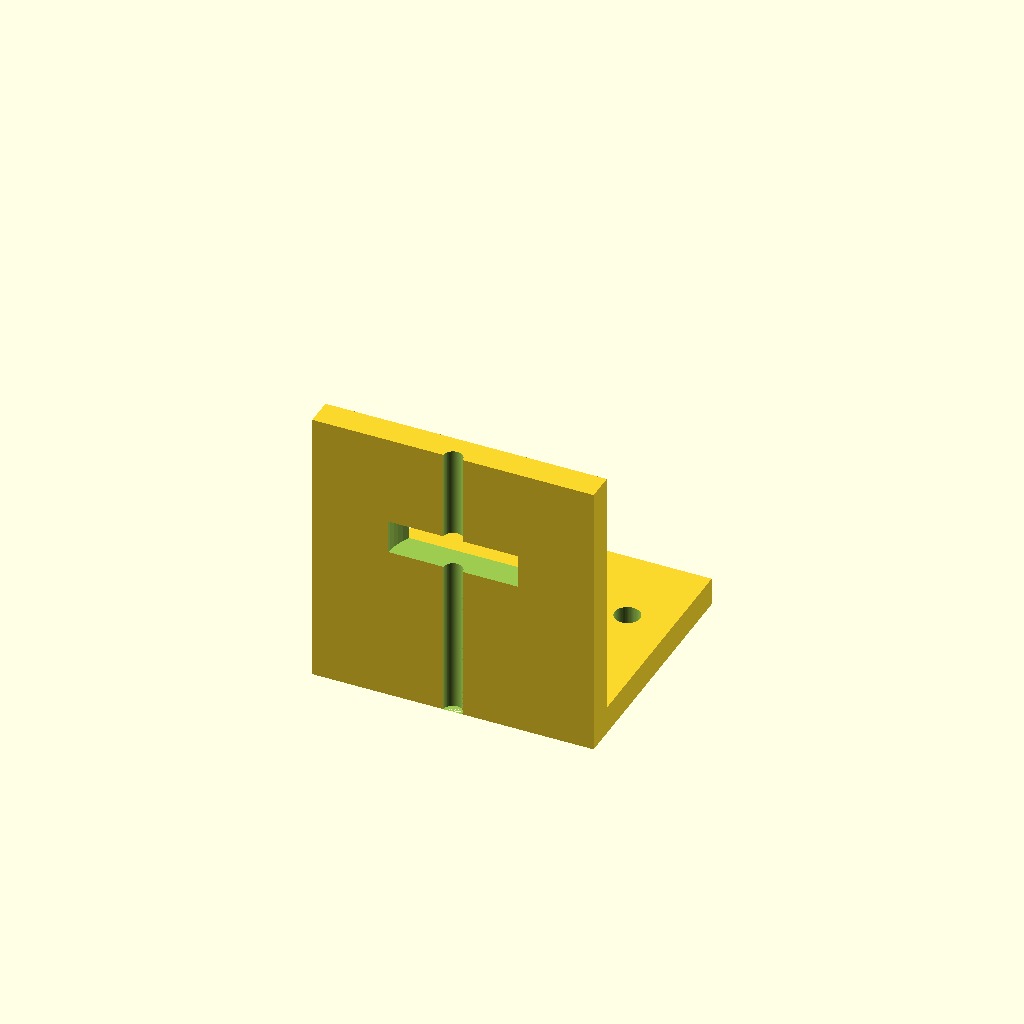
Cell 1: the model at its default parameters.
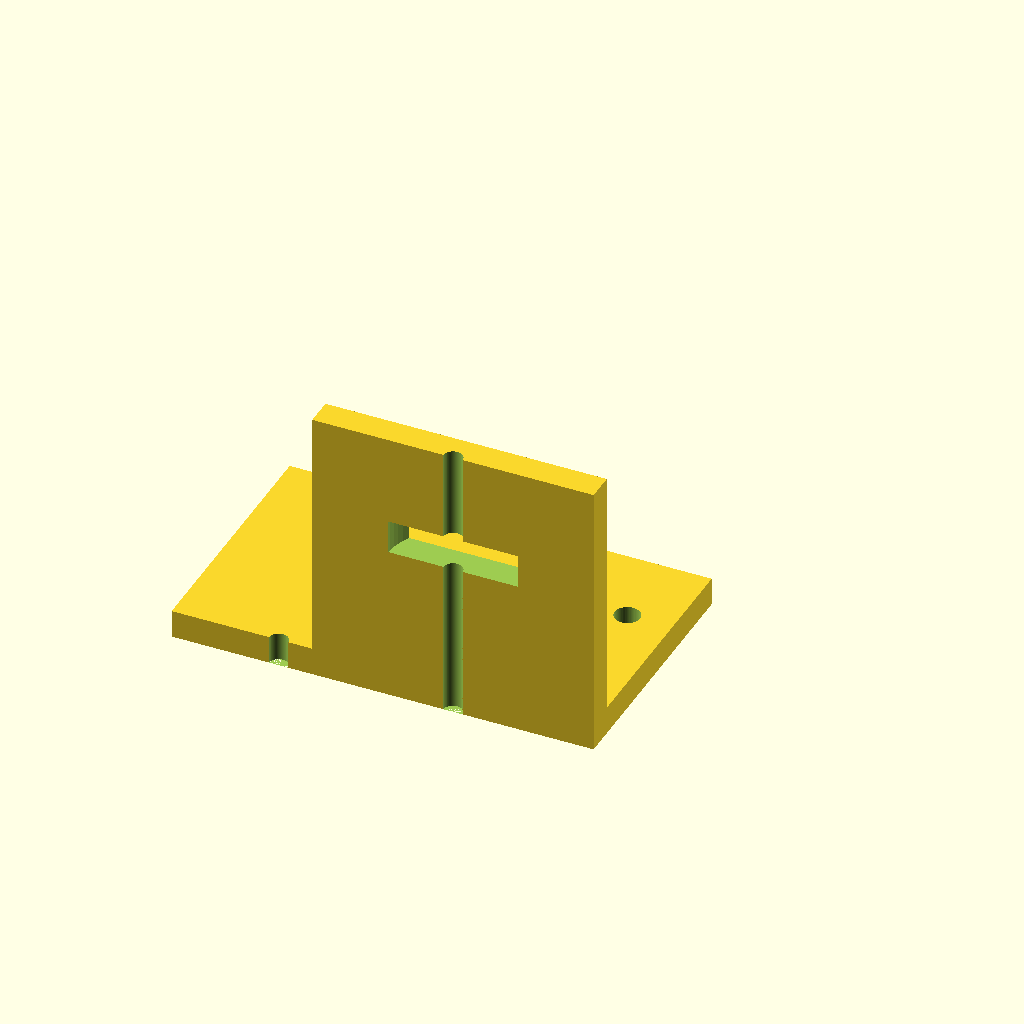
Cell 2: base_x0 = -50 (everything else at default).
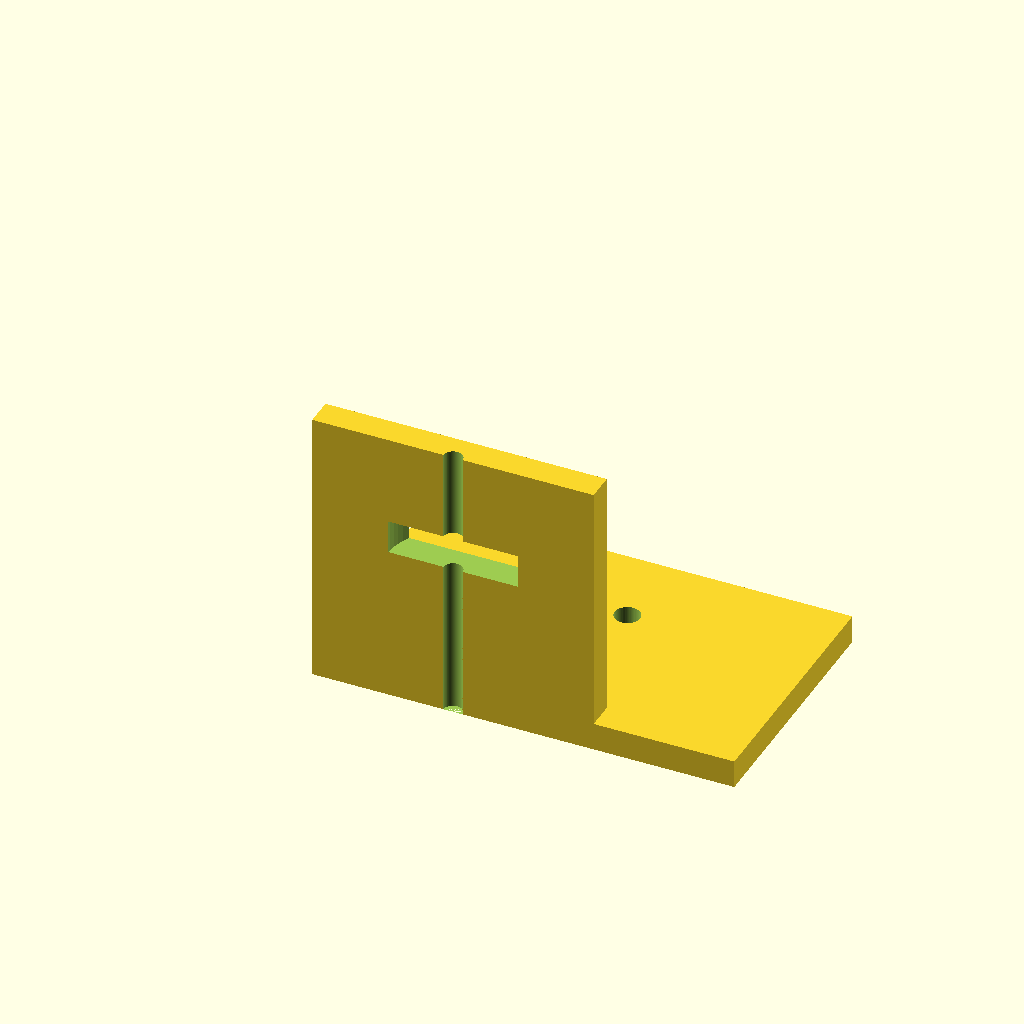
Cell 3: the same model with base_x1 = 50.
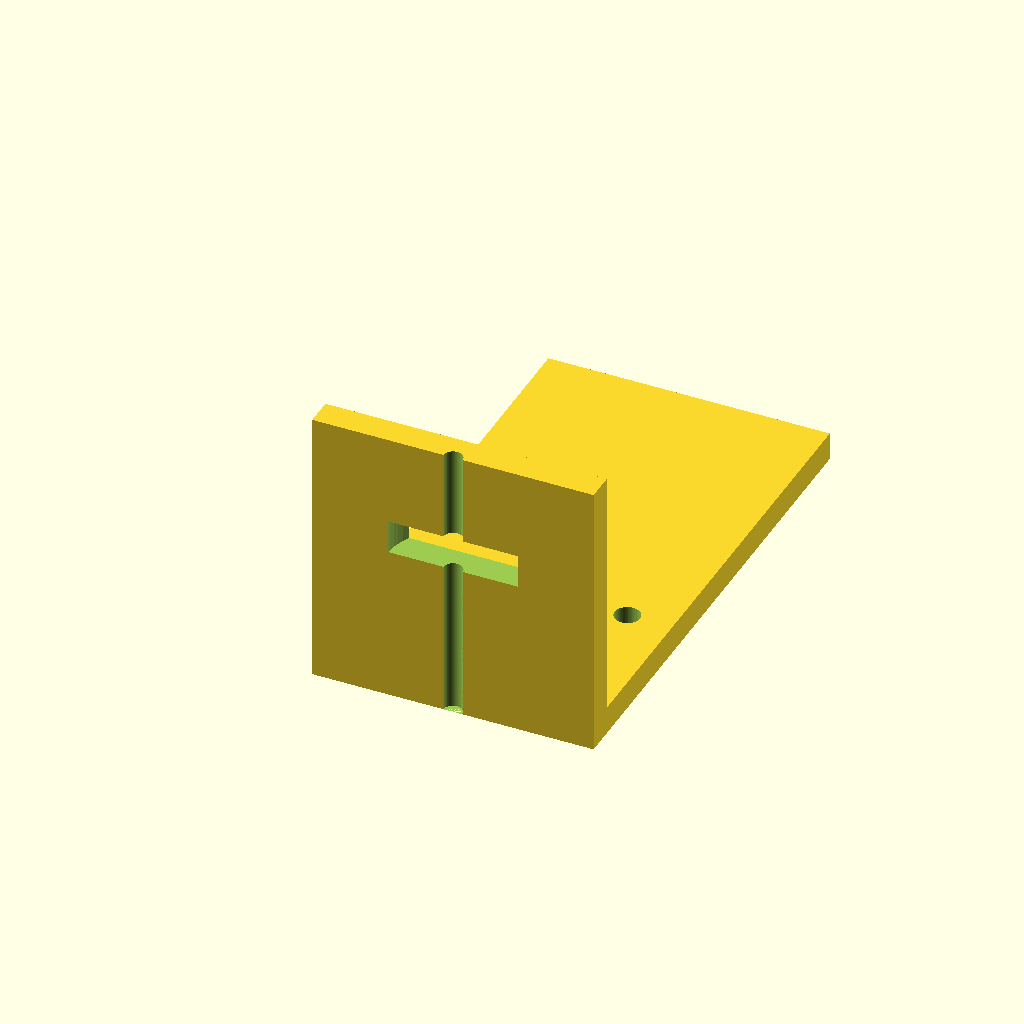
Cell 4: base_y1 = 90 (everything else at default).
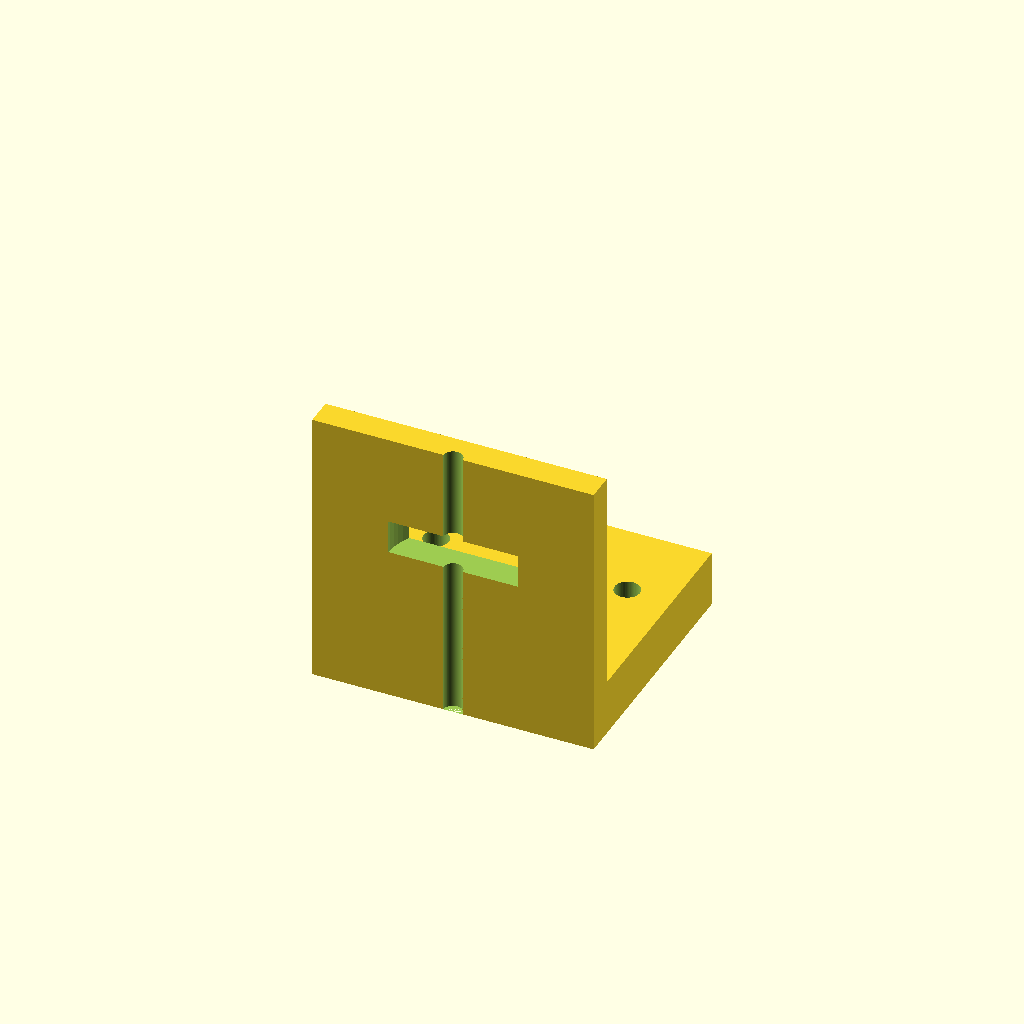
Cell 5: base_z1 = 10 (everything else at default).
One fixed orthographic camera (rotation 55°, 0°, 25°; colour scheme Cornfield) for every cell.
The OpenSCAD source (bench/results/gpu-v10-g6/code/scadcoder-v10/nema17_motor_bracket_s1_a2.scad):
// L-shaped mounting bracket for NEMA 17 stepper motor
// Print orientation: base plate on bed, motor plate building up in +Z

$fn = 64;

// ---- Base plate ----
base_x0 = -25;   // x start
base_x1 = 25;    // x end
base_y0 = 0;     // y start
base_y1 = 45;    // y end
base_z0 = 0;     // z start
base_z1 = 5;     // z end

// ---- Through holes (M4) ----
hole_x  = -17;   // hole 1 x
hole_y  = 30;    // hole 1 y
hole_d  = 4.5;   // hole diameter
hole_x2 = 17;    // hole 2 x
hole_y2 = 30;    // hole 2 y

// ---- Motor plate ----
motor_x0 = -25;  // x start
motor_x1 = 25;   // x end
motor_y0 = 0;    // y start
motor_y1 = 5;    // y end
motor_z0 = 0;    // z start
motor_z1 = 50;   // z end

// ---- Boss hole (motor centring) ----
boss_d  = 23;    // hole diameter
boss_x  = 0;     // hole centre x
boss_z  = 28;    // hole centre z

// ---- Screw holes (M3) ----
screw_d  = 3.4;  // hole diameter
screw_n  = 4;    // number of holes
screw_a  = 31;   // square pattern size

// ---- Gussets ----
gusset_t = 5;    // thickness
gusset_x0 = -25; // left edge x
gusset_x1 = -20; // right edge x
gusset_y0 = 5;   // right-angle corner y
gusset_z0 = 5;   // right-angle corner z
gusset_h = 20;   // leg length along +Y and +Z

// ---- Misc ----
eps = 0.5;       // cutter overshoot

difference() {
    union() {
        // Base plate
        translate([base_x0, base_y0, base_z0])
            cube([base_x1 - base_x0, base_y1 - base_y0, base_z1 - base_z0]);

        // Motor plate
        translate([motor_x0, motor_y0, motor_z0])
            cube([motor_x1 - motor_x0, motor_y1 - motor_y0, motor_z1 - motor_z0]);

        // Gussets (right triangle in YZ, extruded along X)
        for (x = [gusset_x0, gusset_x1])
            translate([x, gusset_y0, gusset_z0])
                rotate([90, 0, 0])
                    linear_extrude(height = gusset_t)
                        polygon(points = [[0, 0], [gusset_h, 0], [0, gusset_h]]);
    }

    // Base plate through holes
    for (h = [[hole_x, hole_y], [hole_x2, hole_y2]])
        translate([h[0], h[1], -eps])
            cylinder(d = hole_d, h = base_z1 - base_z0 + 2 * eps);

    // Boss hole
    translate([boss_x, -eps, boss_z])
        cylinder(d = boss_d, h = motor_y1 - motor_y0 + 2 * eps);

    // Screw holes
    for (i = [0 : screw_n - 1])
        rotate([0, 0, i < screw_n - 1 ? 90 : 0])
            translate([0, screw_a * i, 0])
                cylinder(d = screw_d, h = motor_z1 - motor_z0 + eps);
}
Customizer parameters (derived from the source; name, type, default, range or options):
base_x0: number, default -25
base_x1: number, default 25
base_y0: number, default 0
base_y1: number, default 45
base_z0: number, default 0
base_z1: number, default 5
hole_x: number, default -17
hole_y: number, default 30
hole_d: number, default 4.5
hole_x2: number, default 17
hole_y2: number, default 30
motor_x0: number, default -25
motor_x1: number, default 25
motor_y0: number, default 0
motor_y1: number, default 5
motor_z0: number, default 0
motor_z1: number, default 50
boss_d: number, default 23
boss_x: number, default 0
boss_z: number, default 28
screw_d: number, default 3.4
screw_n: number, default 4
screw_a: number, default 31
gusset_t: number, default 5
gusset_x0: number, default -25
gusset_x1: number, default -20
gusset_y0: number, default 5
gusset_z0: number, default 5
gusset_h: number, default 20
eps: number, default 0.5
